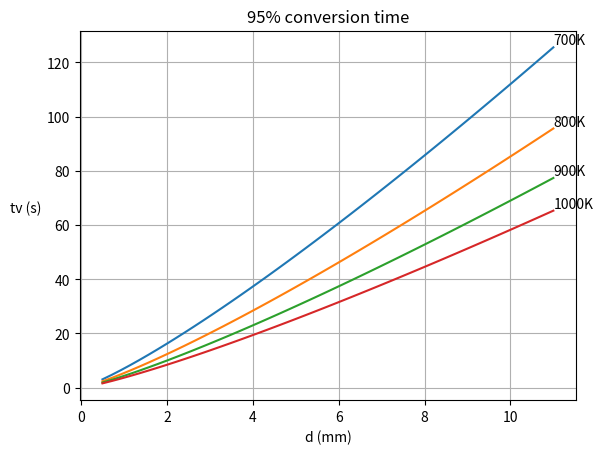
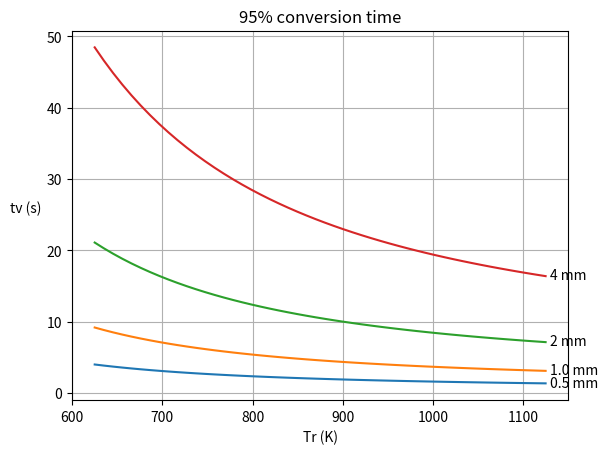

Reproduce these figures in Python, in order.
# Correlation for devolatilization time as tv where tv = time for 95% conversion
# Blasi2003, Eq. 2, based on Figure 12

import numpy as np
import matplotlib.pyplot as py

py.close('all')

# Parameters
# -----------------------------------------------------------------------------

Tr1 = 700   # reactor temperature, K
Tr2 = 800
Tr3 = 900
Tr4 = 1000
d = np.linspace(0.5, 11)  # particle diameter, mm

# Calculate devolatilization time, tv
# -----------------------------------------------------------------------------

# tv (devolatilization time) from Eq. 2 in Blasi2003
# it is the time when conversion is about 95%
tv1 = 0.8*np.exp(1525/Tr1)*(d**1.2) # devol. time for Tr1
tv2 = 0.8*np.exp(1525/Tr2)*(d**1.2) # devol. time for Tr2
tv3 = 0.8*np.exp(1525/Tr3)*(d**1.2) # devol. time for Tr2
tv4 = 0.8*np.exp(1525/Tr4)*(d**1.2) # devol. time for Tr2

# Plot results
# -----------------------------------------------------------------------------

py.figure(1)
py.plot(d, tv1)
py.text(max(d), max(tv1)+1, '700K')
py.plot(d, tv2)
py.text(max(d), max(tv2)+1, '800K')
py.plot(d, tv3)
py.text(max(d), max(tv3)+1, '900K')
py.plot(d, tv4)
py.text(max(d), max(tv4)+1, '1000K')
py.xlabel('d (mm)')
py.ylabel('tv (s)', rotation='horizontal', horizontalalignment='right')
py.title('95% conversion time')
py.grid()
py.show()

# -----------------------------------------------------------------------------
# -----------------------------------------------------------------------------

# Parameters
# -----------------------------------------------------------------------------

d1 = 0.5  # particle diameter, mm
d2 = 1.0
d3 = 2
d4 = 4
Tr = np.linspace(625, 1125) # reactor temperature, K

# Calculate devolatilization time, tv
# -----------------------------------------------------------------------------

tv1 = 0.8*np.exp(1525/Tr)*(d1**1.2)
tv2 = 0.8*np.exp(1525/Tr)*(d2**1.2)
tv3 = 0.8*np.exp(1525/Tr)*(d3**1.2)
tv4 = 0.8*np.exp(1525/Tr)*(d4**1.2)

# Plot results
# -----------------------------------------------------------------------------

py.figure(2)
py.plot(Tr, tv1)
py.text(max(Tr)+5, min(tv1)-0.5, str(d1)+' mm')
py.plot(Tr, tv2)
py.text(max(Tr)+5, min(tv2)-0.5, str(d2)+' mm')
py.plot(Tr, tv3)
py.text(max(Tr)+5, min(tv3)-0.5, str(d3)+' mm')
py.plot(Tr, tv4)
py.text(max(Tr)+5, min(tv4)-0.5, str(d4)+' mm')
py.xlabel('Tr (K)')
py.ylabel('tv (s)', rotation='horizontal', horizontalalignment='right')
py.title('95% conversion time')
py.grid()
py.show()